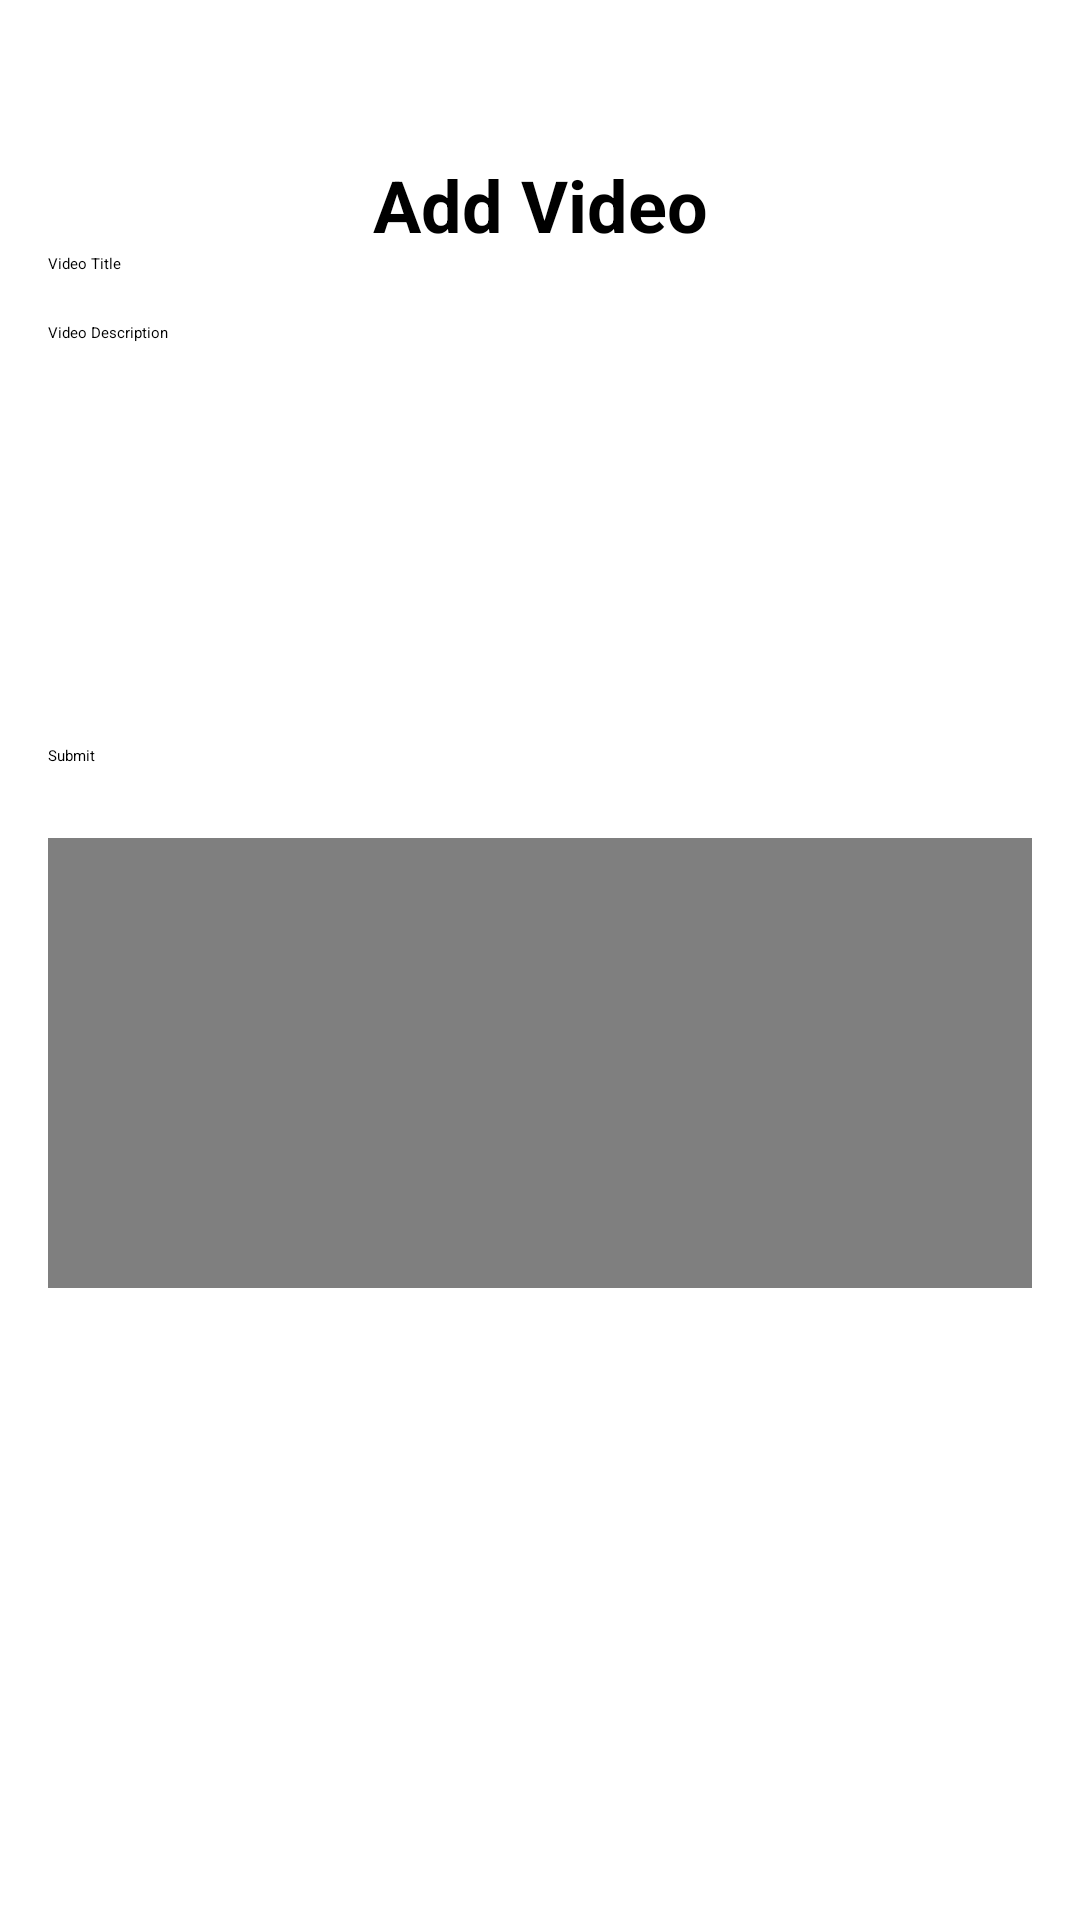

Here is an Android app screen rendered from its layout file. Give the layout XML and the strings, colors and styles it references.
<!-- AndroidManifest.xml: application theme AppTheme.NoActionBar -->
<!-- res/layout/activity_add_video.xml -->
<ScrollView xmlns:android="http://schemas.android.com/apk/res/android"
    xmlns:app="http://schemas.android.com/apk/res-auto"
    xmlns:tools="http://schemas.android.com/tools"
    android:layout_width="match_parent"
    android:layout_height="match_parent"
    android:padding="16dp"
    tools:context=".AddVideo">

    <LinearLayout
        android:layout_width="match_parent"
        android:layout_height="wrap_content"
        android:orientation="vertical">

        <ImageView
            android:id="@+id/youtubeLogo"
            android:layout_width="51dp"
            android:layout_height="36dp"
            android:contentDescription="@string/youtube_logo"
            android:layout_gravity="center"
            android:src="@drawable/logo" />
        <TextView
            android:id="@+id/textView"
            android:layout_width="match_parent"
            android:layout_height="wrap_content"
            android:textStyle="bold"
            android:gravity="center"
            android:text="@string/add_video_button"
            android:textSize="24sp" />

        <EditText
            android:id="@+id/editVideoTitle"
            android:layout_width="match_parent"
            android:layout_height="wrap_content"
            android:layout_marginBottom="16dp"
            android:hint="@string/video_title" />

        <EditText
            android:id="@+id/editVideoDescription"
            android:layout_width="match_parent"
            android:layout_height="wrap_content"
            android:layout_marginBottom="16dp"
            android:hint="@string/video_description"
            android:inputType="textMultiLine"
            android:minLines="3" />



            <TextView
                android:id="@+id/uploadVidFromGallery"
                android:layout_width="match_parent"
                android:layout_height="36dp"
                android:layout_marginBottom="5dp"
                android:background="@color/purple_def"
                android:drawableStart="@android:drawable/stat_sys_upload"
                android:drawablePadding="0dp"
                android:gravity="center"
                android:paddingStart="121dp"
                android:paddingEnd="120dp"
                android:fontFamily="sans-serif-medium"
                android:textSize="14sp"
                android:letterSpacing="0.08"
                android:text="@string/upload_video"
                android:textColor="@android:color/white"
                />


        <Button
            android:id="@+id/buttonUploadThumbnail"
            android:layout_width="match_parent"
            android:layout_height="36dp"
            android:layout_marginBottom="5dp"
            android:background="@color/purple_def"
            android:drawableStart="@android:drawable/stat_sys_upload"
            android:drawablePadding="0dp"
            android:gravity="center"
            android:paddingStart="102dp"
            android:paddingEnd="90dp"
            android:fontFamily="sans-serif-medium"
            android:textSize="14sp"
            android:letterSpacing="0.08"
            android:text="@string/upload_thumbnail"
            android:textColor="@android:color/white" />

        <ImageView
            android:id="@+id/thumbnailPrev"
            android:layout_width="160dp"
            android:layout_height="90dp"
            android:layout_gravity="center"
            android:layout_marginTop="10dp"
            android:visibility="gone"
            android:src="@android:drawable/ic_menu_gallery" />
        <ProgressBar
            android:id="@+id/progressBar"
            android:layout_width="match_parent"
            android:layout_height="wrap_content"
            android:layout_centerInParent="true"
            android:visibility="gone"/>
        <Button
            android:id="@+id/buttonSubmitVideo"
            android:layout_width="match_parent"
            android:layout_height="wrap_content"
            android:layout_marginTop="24dp"
            android:text="@string/submit" />

        <LinearLayout
            android:layout_width="match_parent"
            android:layout_height="293dp"
            android:orientation="vertical">
            <VideoView
                android:id="@+id/videoView"
                android:layout_width="match_parent"
                android:layout_height="150dp"
                android:layout_marginTop="24dp" />
        </LinearLayout>

    </LinearLayout>
</ScrollView>
<!-- resources referenced by this layout -->
<resources>
  <string name="add_video_button">Add Video</string>
  <string name="submit">Submit</string>
  <string name="upload_thumbnail">UPLOAD THUMBNAIL</string>
  <string name="upload_video">UPLOAD VIDEO</string>
  <string name="video_description">Video Description</string>
  <string name="video_title">Video Title</string>
  <string name="youtube_logo">YouTube Logo</string>
</resources>
